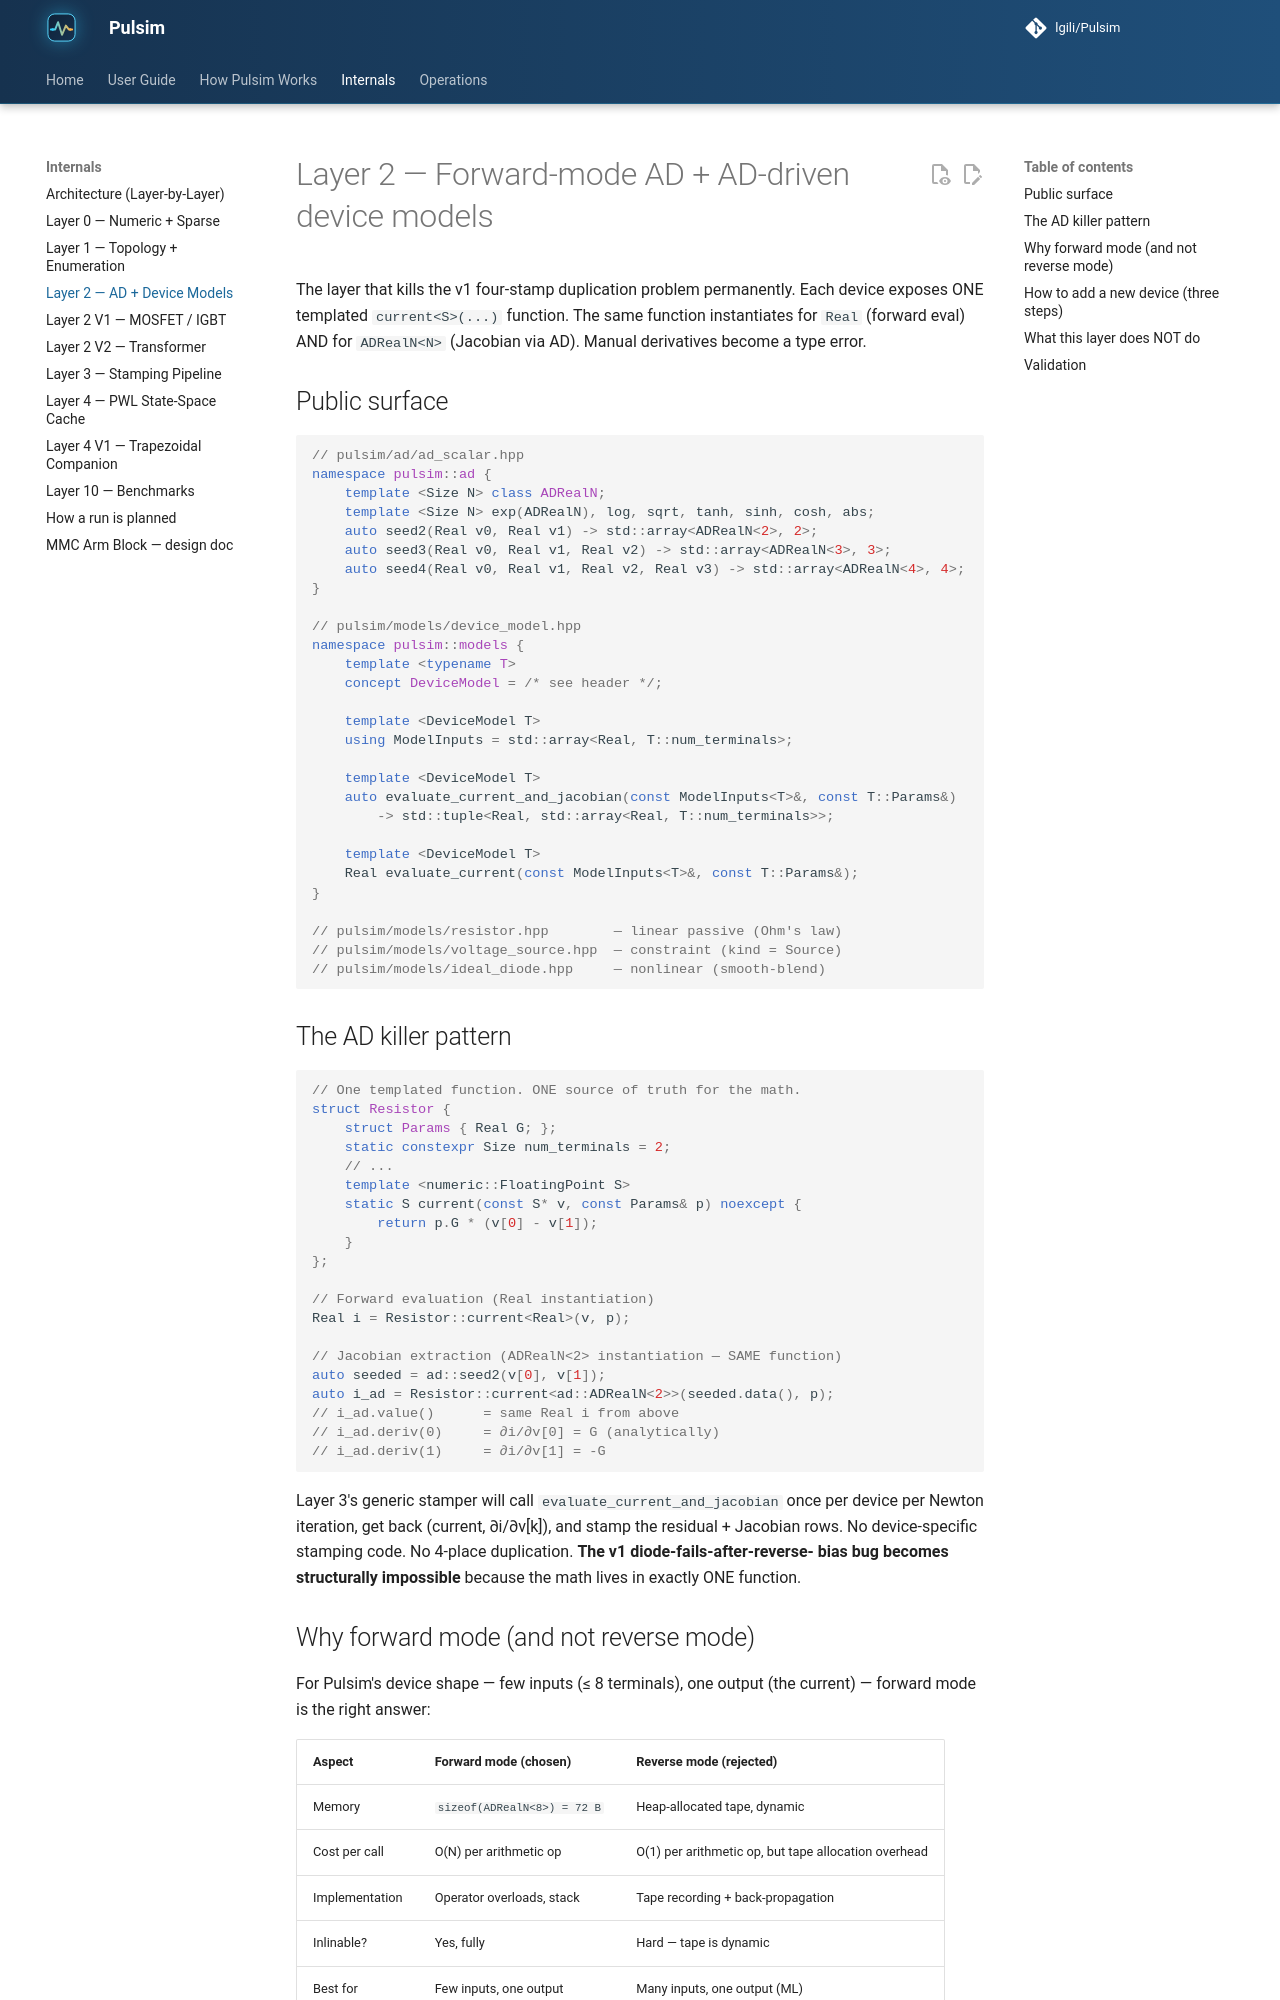

repository: lgili/Pulsim · page: dev/internals/layer2-ad-and-device-models/index.html · generator: mkdocs

# Layer 2 — Forward-mode AD + AD-driven device models

The layer that kills the v1 four-stamp duplication problem
permanently. Each device exposes ONE templated `current<S>(...)`
function. The same function instantiates for `Real` (forward eval)
AND for `ADRealN<N>` (Jacobian via AD). Manual derivatives become
a type error.

## Public surface

```cpp
// pulsim/ad/ad_scalar.hpp
namespace pulsim::ad {
    template <Size N> class ADRealN;
    template <Size N> exp(ADRealN), log, sqrt, tanh, sinh, cosh, abs;
    auto seed2(Real v0, Real v1) -> std::array<ADRealN<2>, 2>;
    auto seed3(Real v0, Real v1, Real v2) -> std::array<ADRealN<3>, 3>;
    auto seed4(Real v0, Real v1, Real v2, Real v3) -> std::array<ADRealN<4>, 4>;
}

// pulsim/models/device_model.hpp
namespace pulsim::models {
    template <typename T>
    concept DeviceModel = /* see header */;

    template <DeviceModel T>
    using ModelInputs = std::array<Real, T::num_terminals>;

    template <DeviceModel T>
    auto evaluate_current_and_jacobian(const ModelInputs<T>&, const T::Params&)
        -> std::tuple<Real, std::array<Real, T::num_terminals>>;

    template <DeviceModel T>
    Real evaluate_current(const ModelInputs<T>&, const T::Params&);
}

// pulsim/models/resistor.hpp        — linear passive (Ohm's law)
// pulsim/models/voltage_source.hpp  — constraint (kind = Source)
// pulsim/models/ideal_diode.hpp     — nonlinear (smooth-blend)
```

## The AD killer pattern

```cpp
// One templated function. ONE source of truth for the math.
struct Resistor {
    struct Params { Real G; };
    static constexpr Size num_terminals = 2;
    // ...
    template <numeric::FloatingPoint S>
    static S current(const S* v, const Params& p) noexcept {
        return p.G * (v[0] - v[1]);
    }
};

// Forward evaluation (Real instantiation)
Real i = Resistor::current<Real>(v, p);

// Jacobian extraction (ADRealN<2> instantiation — SAME function)
auto seeded = ad::seed2(v[0], v[1]);
auto i_ad = Resistor::current<ad::ADRealN<2>>(seeded.data(), p);
// i_ad.value()      = same Real i from above
// i_ad.deriv(0)     = ∂i/∂v[0] = G (analytically)
// i_ad.deriv(1)     = ∂i/∂v[1] = -G
```

Layer 3's generic stamper will call `evaluate_current_and_jacobian`
once per device per Newton iteration, get back (current, ∂i/∂v[k]),
and stamp the residual + Jacobian rows. No device-specific stamping
code. No 4-place duplication. **The v1 diode-fails-after-reverse-
bias bug becomes structurally impossible** because the math lives in
exactly ONE function.
